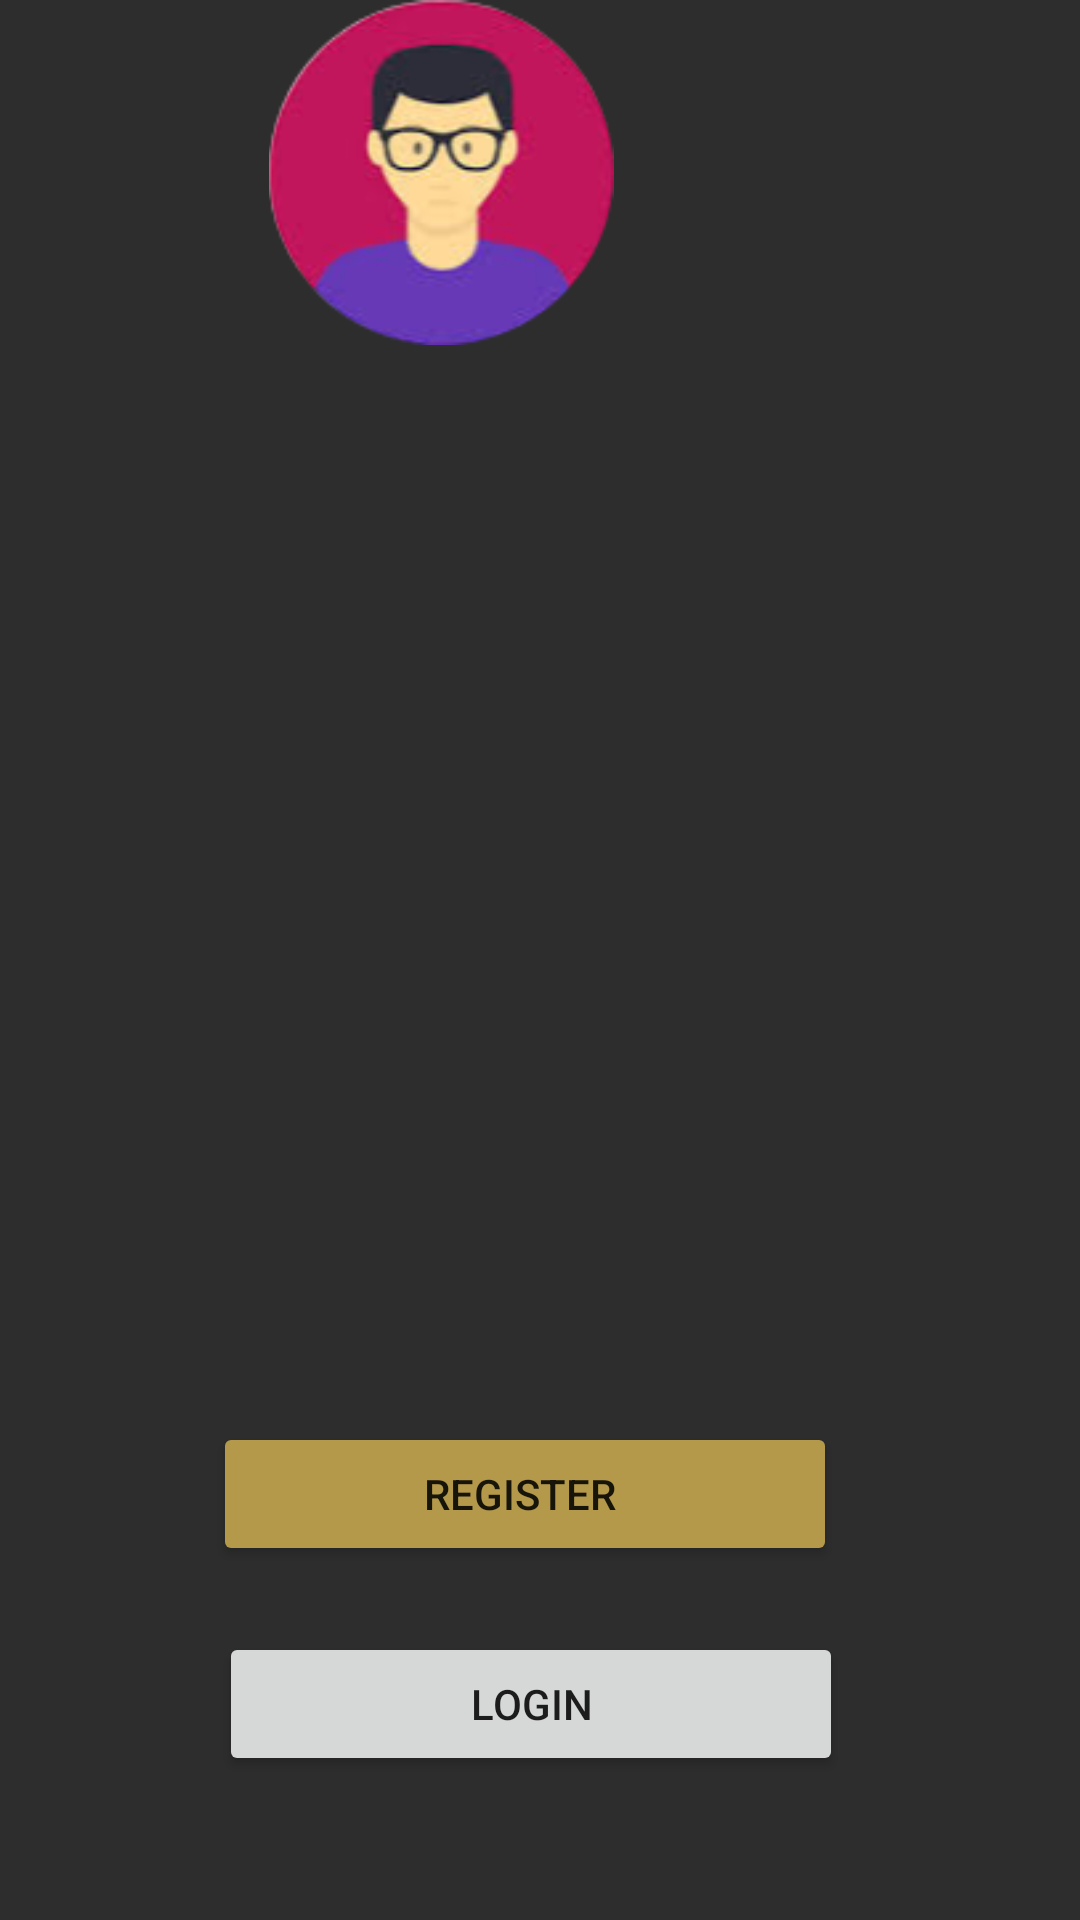

Android layout source for this screen:
<!-- AndroidManifest.xml: application theme Theme.PICKDROP -->
<!-- res/layout/activity_register.xml -->
<?xml version="1.0" encoding="utf-8"?>
<RelativeLayout xmlns:android="http://schemas.android.com/apk/res/android"
    xmlns:app="http://schemas.android.com/apk/res-auto"
    xmlns:tools="http://schemas.android.com/tools"
    android:layout_width="match_parent"
    android:layout_height="match_parent"
    tools:context=".register"
    android:background="@color/ash">

    <Button
        android:id="@+id/login"
        android:layout_width="259dp"
        android:layout_height="wrap_content"
        android:layout_alignParentStart="true"
        android:layout_alignParentLeft="true"
        android:layout_alignParentEnd="true"
        android:layout_alignParentRight="true"
        android:layout_alignParentBottom="true"
        android:layout_marginStart="73dp"
        android:layout_marginLeft="73dp"
        android:layout_marginEnd="79dp"
        android:layout_marginRight="79dp"
        android:layout_marginBottom="48dp"
        android:onClick="sendtolog"
        android:text="Login" />

    <Button
        android:id="@+id/reg"
        android:layout_width="259dp"
        android:layout_height="wrap_content"
        android:layout_alignParentStart="true"
        android:layout_alignParentLeft="true"
        android:layout_alignParentEnd="true"
        android:layout_alignParentRight="true"
        android:layout_alignParentBottom="true"
        android:layout_marginStart="71dp"
        android:layout_marginLeft="71dp"
        android:layout_marginEnd="81dp"
        android:layout_marginRight="81dp"
        android:layout_marginBottom="118dp"
        android:text="Register "
        app:backgroundTint="#F2BCA04C" />

    <ImageView
        android:id="@+id/imageView"
        android:layout_width="wrap_content"
        android:layout_height="wrap_content"
        android:layout_alignParentEnd="true"
        android:layout_alignParentRight="true"
        android:layout_alignParentBottom="true"
        android:layout_marginEnd="148dp"
        android:layout_marginRight="148dp"
        android:layout_marginBottom="525dp"
        app:srcCompat="@drawable/loginavatar" />

    <TextView
        android:id="@+id/textView3"
        android:layout_width="250dp"
        android:layout_height="103dp"
        android:layout_above="@+id/imageView"
        android:layout_alignParentStart="true"
        android:layout_alignParentLeft="true"
        android:layout_alignParentTop="true"
        android:layout_alignParentEnd="true"
        android:layout_alignParentRight="true"
        android:layout_marginStart="72dp"
        android:layout_marginLeft="72dp"
        android:layout_marginTop="67dp"
        android:layout_marginEnd="88dp"

        android:layout_marginRight="88dp"
        android:layout_marginBottom="-35dp"
        android:gravity="center_horizontal"
        android:text="Register"
        android:textAlignment="center"
        android:textColor="@color/colorPrimary"
        android:textSize="34sp" />

    <EditText
        android:id="@+id/dateandtime"
        android:layout_width="wrap_content"
        android:layout_height="54dp"
        android:layout_alignParentStart="true"
        android:layout_alignParentLeft="true"
        android:layout_alignParentTop="true"
        android:layout_alignParentEnd="true"
        android:layout_alignParentRight="true"
        android:layout_alignParentBottom="true"
        android:layout_marginStart="42dp"
        android:layout_marginLeft="42dp"
        android:layout_marginTop="467dp"
        android:layout_marginEnd="46dp"
        android:layout_marginRight="46dp"
        android:layout_marginBottom="210dp"
        android:backgroundTint="@color/colorPrimary"
        android:ems="10"
        android:hint="Password"
        android:inputType="textPassword"
        android:textColor="#8E8644"
        android:textColorHint="#A1873B" />

    <EditText
        android:id="@+id/name"
        android:layout_width="wrap_content"
        android:layout_height="45dp"
        android:layout_alignParentStart="true"
        android:layout_alignParentLeft="true"
        android:layout_alignParentTop="true"
        android:layout_alignParentEnd="true"
        android:layout_alignParentRight="true"
        android:layout_alignParentBottom="true"
        android:layout_marginStart="36dp"
        android:layout_marginLeft="36dp"
        android:layout_marginTop="288dp"
        android:layout_marginEnd="47dp"
        android:layout_marginRight="47dp"
        android:layout_marginBottom="399dp"
        android:backgroundTint="@color/colorPrimary"
        android:ems="10"
        android:hint="Name"
        android:inputType="textPersonName"
        android:textColor="#8E8644"
        android:textColorHint="#A1873B" />

    <EditText
        android:id="@+id/passengers"
        android:layout_width="wrap_content"
        android:layout_height="wrap_content"
        android:layout_alignParentStart="true"
        android:layout_alignParentLeft="true"
        android:layout_alignParentTop="true"
        android:layout_alignParentEnd="true"
        android:layout_alignParentRight="true"
        android:layout_alignParentBottom="true"
        android:layout_marginStart="38dp"
        android:layout_marginLeft="38dp"
        android:layout_marginTop="362dp"
        android:layout_marginEnd="51dp"
        android:layout_marginRight="51dp"
        android:layout_marginBottom="310dp"
        android:backgroundTint="@color/colorPrimary"
        android:ems="10"
        android:hint="Email"
        android:inputType="textEmailAddress"
        android:textColor="#8E8644"
        android:textColorHint="#A1873B" />


</RelativeLayout>
<!-- resources referenced by this layout -->
<resources>
  <color name="ash">#2C2D2C</color>
  <color name="colorPrimary">#9FF7DC5F</color>
  <!-- drawable loginavatar: png bitmap (drawable-v24, 20548 bytes) -->
  <style name="Theme.PICKDROP" parent="Theme.MaterialComponents.DayNight.DarkActionBar">
          
          <item name="colorPrimary">@color/purple_500</item>
          <item name="colorPrimaryVariant">@color/purple_700</item>
          <item name="colorOnPrimary">@color/white</item>
          
          <item name="colorSecondary">@color/teal_200</item>
          <item name="colorSecondaryVariant">@color/teal_700</item>
          <item name="colorOnSecondary">@color/black</item>
          
          <item name="android:statusBarColor" tools:targetApi="l">?attr/colorPrimaryVariant</item>
          
      </style>
  <color name="purple_500">#FF6200EE</color>
  <color name="purple_700">#FF3700B3</color>
  <color name="white">#FFFFFF</color>
  <color name="teal_200">#FF03DAC5</color>
  <color name="teal_700">#FF018786</color>
  <color name="black">#FF000000</color>
</resources>
